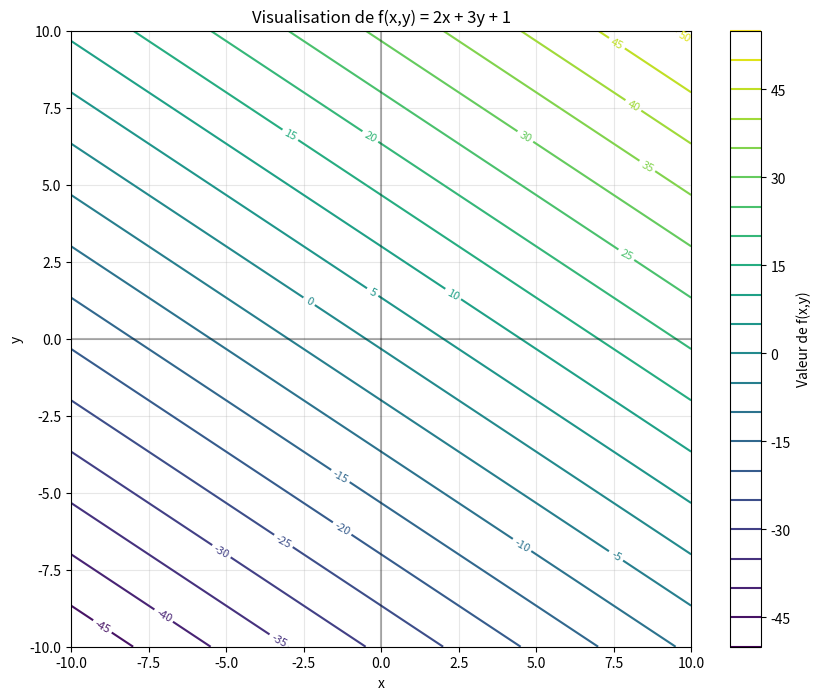

Generate this figure with matplotlib:
import numpy as np
import matplotlib.pyplot as plt

class FonctionLineaire:
    def __init__(self, coefficients, constante=0):
        """
        Initialise une fonction linéaire.
        
        Args:
            coefficients: liste ou array des coefficients [a, b, ...] pour ax + by + ...
            constante: terme constant c dans ax + by + ... + c
        """
        self.coefficients = np.array(coefficients)
        self.constante = constante
        
    def evaluer(self, points):
        """
        Évalue la fonction pour un point ou ensemble de points donnés.
        
        Args:
            points: array de la forme [x, y, ...] ou [[x1,y1,...], [x2,y2,...], ...]
        """
        points = np.array(points)
        if points.ndim == 1:
            return np.dot(self.coefficients, points) + self.constante
        return np.dot(points, self.coefficients) + self.constante
    
    def __str__(self):
        """Représentation string de la fonction"""
        terms = []
        for i, coef in enumerate(self.coefficients):
            if coef != 0:
                if i == 0:
                    terms.append(f"{coef}x")
                elif i == 1:
                    terms.append(f"{coef}y")
                else:
                    terms.append(f"{coef}x_{i}")
        
        if self.constante != 0:
            terms.append(str(self.constante))
            
        return " + ".join(terms)

def visualiser_fonction_lineaire(f, x_range=(-10, 10), y_range=(-10, 10)):
    """
    Visualise une fonction linéaire en 2D.
    """
    # Créer une grille de points
    x = np.linspace(x_range[0], x_range[1], 100)
    y = np.linspace(y_range[0], y_range[1], 100)
    X, Y = np.meshgrid(x, y)
    
    # Calculer les valeurs de la fonction
    points = np.column_stack((X.ravel(), Y.ravel()))
    Z = f.evaluer(points).reshape(X.shape)
    
    # Créer le graphique
    plt.figure(figsize=(10, 8))
    
    # Tracer les courbes de niveau
    contours = plt.contour(X, Y, Z, levels=20)
    plt.clabel(contours, inline=True, fontsize=8)
    
    # Ajouter les axes et les labels
    plt.axhline(y=0, color='k', linestyle='-', alpha=0.3)
    plt.axvline(x=0, color='k', linestyle='-', alpha=0.3)
    plt.grid(True, alpha=0.3)
    plt.xlabel('x')
    plt.ylabel('y')
    plt.title(f'Visualisation de f(x,y) = {f}')
    plt.colorbar(label='Valeur de f(x,y)')
    
    plt.show()

# Exemple d'utilisation:
if __name__ == "__main__":
    # Créer la fonction f(x,y) = 2x + 3y + 1
    f = FonctionLineaire([2, 3], 1)
    
    # Évaluer pour un point
    point = [1, 2]
    print(f"f{tuple(point)} = {f.evaluer(point)}")
    
    # Évaluer pour plusieurs points
    points = np.array([[1, 2], [0, 1], [2, 0]])
    print("\nÉvaluation pour plusieurs points:")
    for pt, val in zip(points, f.evaluer(points)):
        print(f"f{tuple(pt)} = {val}")
    
    # Afficher la fonction
    print(f"\nFonction: {f}")

    # Visualiser la fonction
    visualiser_fonction_lineaire(f)